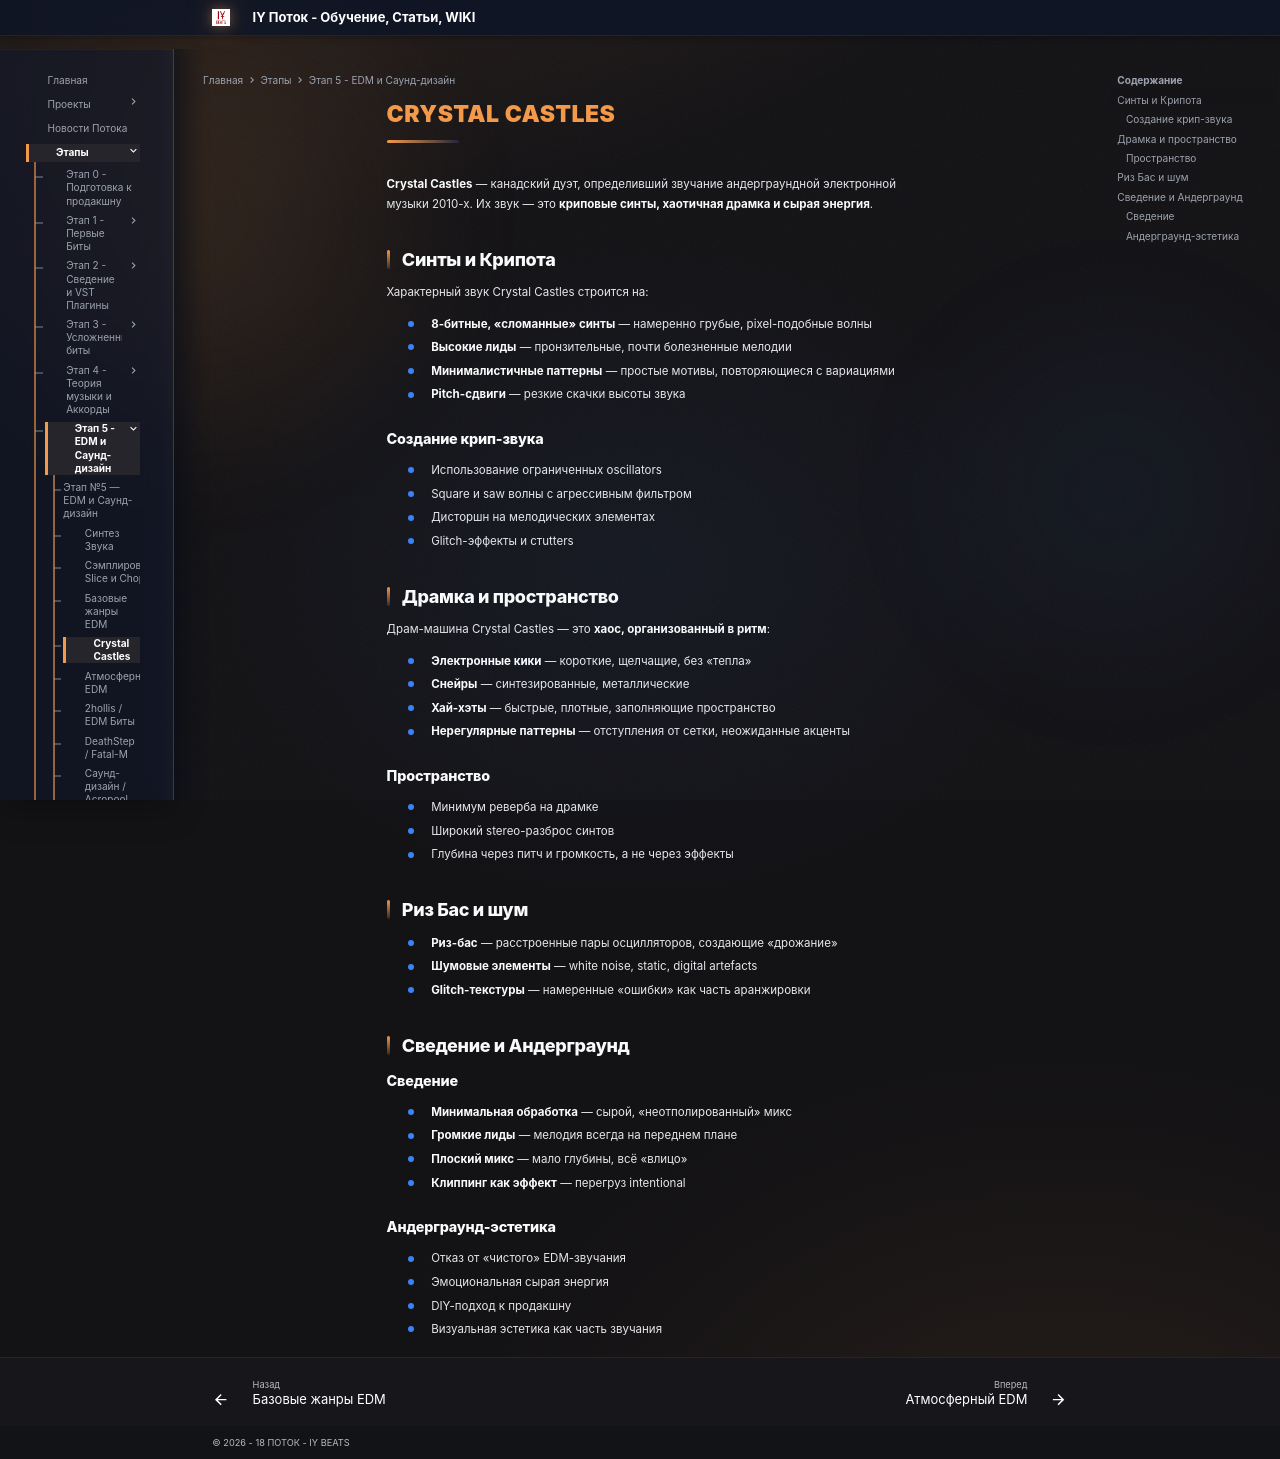

repository: programmcompose/potoksite · page: etap5/crystal-castles/index.html · generator: mkdocs

# Crystal Castles

**Crystal Castles** — канадский дуэт, определивший звучание андерграундной электронной музыки 2010-х. Их звук — это **криповые синты, хаотичная драмка и сырая энергия**.

## Синты и Крипота

Характерный звук Crystal Castles строится на:

- **8-битные, «сломанные» синты** — намеренно грубые, pixel-подобные волны
- **Высокие лиды** — пронзительные, почти болезненные мелодии
- **Минималистичные паттерны** — простые мотивы, повторяющиеся с вариациями
- **Pitch-сдвиги** — резкие скачки высоты звука

### Создание крип-звука

- Использование ограниченных oscillators
- Square и saw волны с агрессивным фильтром
- Дисторшн на мелодических элементах
- Glitch-эффекты и стutters

## Драмка и пространство

Драм-машина Crystal Castles — это **хаос, организованный в ритм**:

- **Электронные кики** — короткие, щелчащие, без «тепла»
- **Снейры** — синтезированные, металлические
- **Хай-хэты** — быстрые, плотные, заполняющие пространство
- **Нерегулярные паттерны** — отступления от сетки, неожиданные акценты

### Пространство

- Минимум реверба на драмке
- Широкий stereo-разброс синтов
- Глубина через питч и громкость, а не через эффекты

## Риз Бас и шум

- **Риз-бас** — расстроенные пары осцилляторов, создающие «дрожание»
- **Шумовые элементы** — white noise, static, digital artefacts
- **Glitch-текстуры** — намеренные «ошибки» как часть аранжировки

## Сведение и Андерграунд

### Сведение

- **Минимальная обработка** — сырой, «неотполированный» микс
- **Громкие лиды** — мелодия всегда на переднем плане
- **Плоский микс** — мало глубины, всё «влицо»
- **Клиппинг как эффект** — перегруз intentional

### Андерграунд-эстетика

- Отказ от «чистого» EDM-звучания
- Эмоциональная сырая энергия
- DIY-подход к продакшну
- Визуальная эстетика как часть звучания
